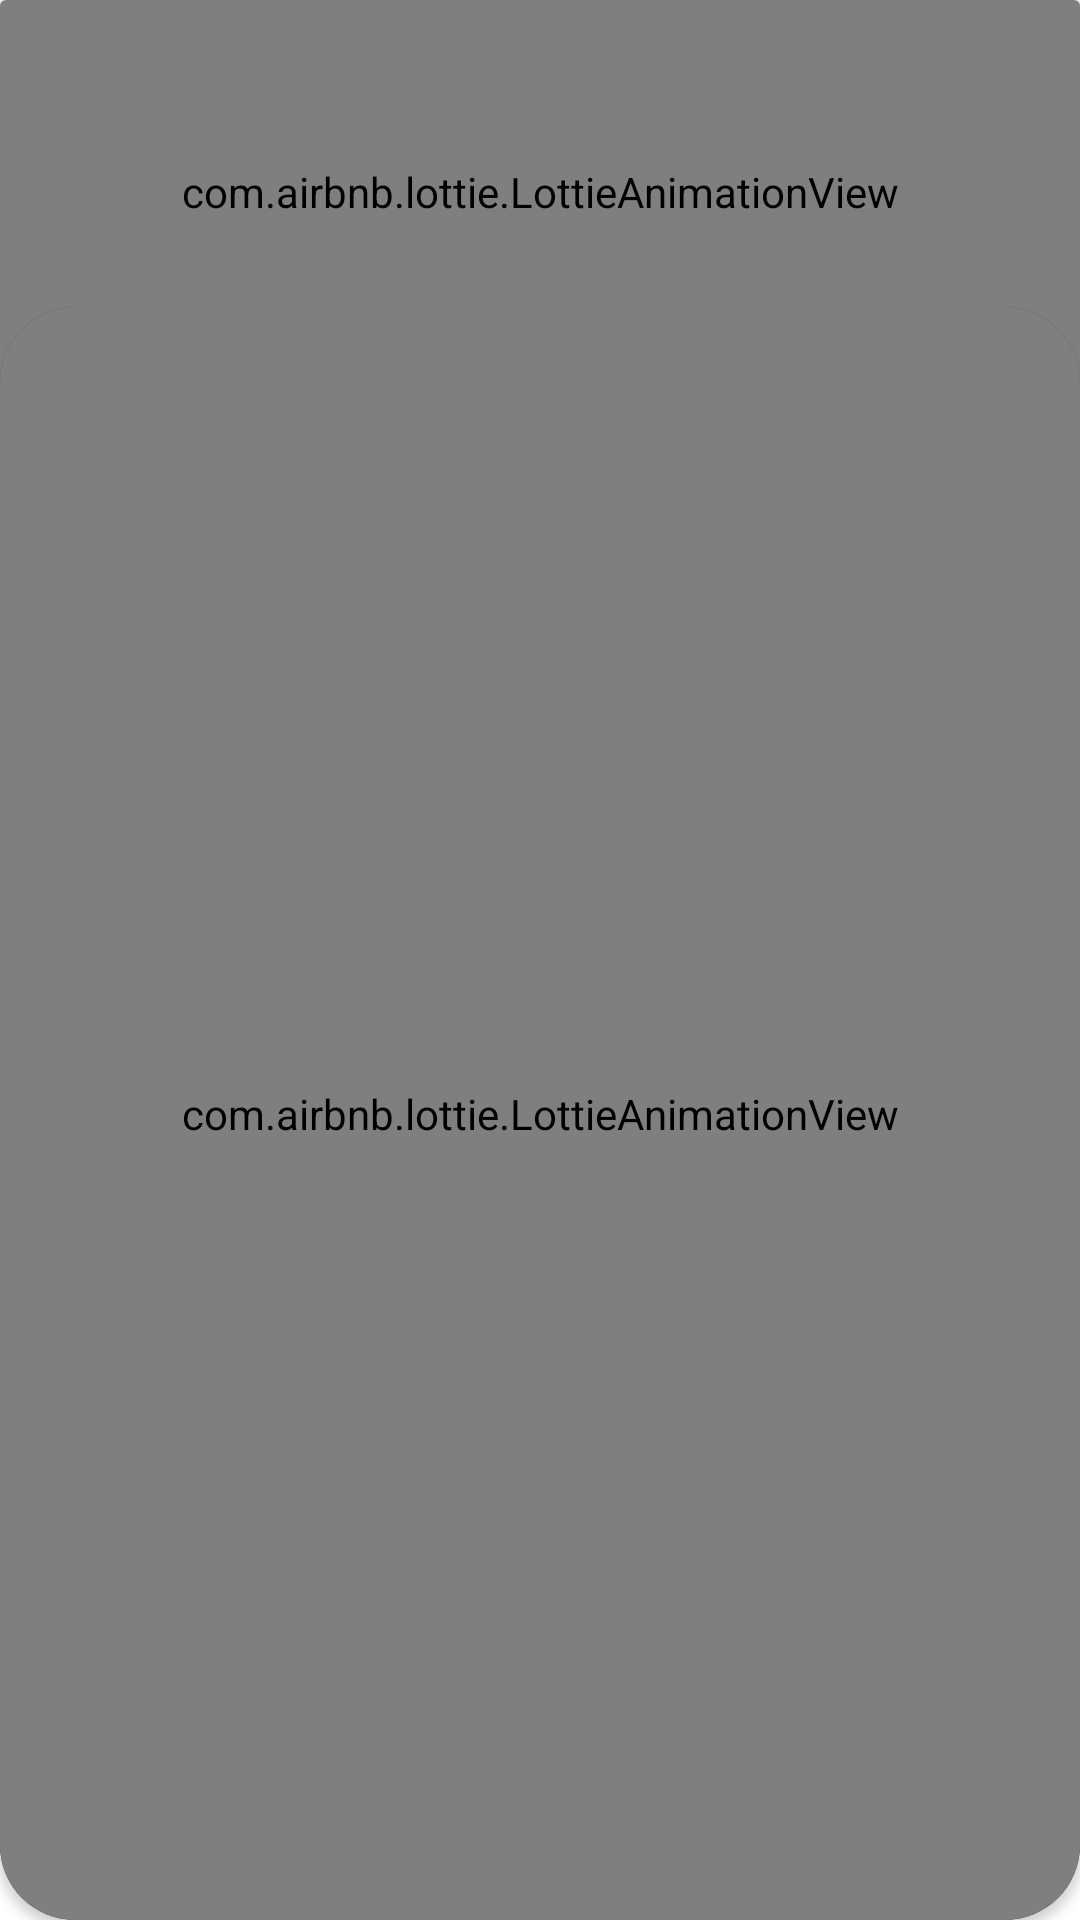

Here is an Android app screen rendered from its layout file. Give the layout XML and the strings, colors and styles it references.
<!-- AndroidManifest.xml: application theme Theme.ThePlantDoctor -->
<!-- res/layout/boilerplate.xml -->
<?xml version="1.0" encoding="utf-8"?>
<androidx.constraintlayout.widget.ConstraintLayout xmlns:android="http://schemas.android.com/apk/res/android"
    xmlns:app="http://schemas.android.com/apk/res-auto"
    android:layout_width="match_parent"
    android:layout_height="match_parent">

    <androidx.cardview.widget.CardView
        android:layout_width="match_parent"
        android:layout_height="0dp"
        app:layout_constraintBottom_toTopOf="@+id/guideline"
        app:layout_constraintStart_toStartOf="parent"
        app:layout_constraintTop_toTopOf="parent">

        <androidx.constraintlayout.widget.ConstraintLayout
            android:layout_width="match_parent"
            android:layout_height="match_parent"
            android:background="@color/secondary">

            <com.airbnb.lottie.LottieAnimationView
                android:layout_width="match_parent"
                android:layout_height="match_parent"
                app:lottie_rawRes="@raw/plantas"
                app:lottie_autoPlay="true"
                app:lottie_loop="true"/>

        </androidx.constraintlayout.widget.ConstraintLayout>
    </androidx.cardview.widget.CardView>

    <androidx.cardview.widget.CardView
        android:layout_width="match_parent"
        android:layout_height="0dp"
        app:cardCornerRadius="25dp"
        app:layout_constraintBottom_toBottomOf="parent"
        app:layout_constraintEnd_toEndOf="parent"
        app:layout_constraintStart_toStartOf="parent"
        app:layout_constraintTop_toTopOf="@+id/guideline2">

        <androidx.constraintlayout.widget.ConstraintLayout
            android:layout_width="match_parent"
            android:layout_height="match_parent"
            android:background="@color/primary">

            <com.airbnb.lottie.LottieAnimationView
                android:layout_width="match_parent"
                android:layout_height="match_parent"
                app:lottie_rawRes="@raw/swinging_plant"
                app:lottie_autoPlay="true"
                app:lottie_loop="true"/>
        </androidx.constraintlayout.widget.ConstraintLayout>
    </androidx.cardview.widget.CardView>

    <androidx.constraintlayout.widget.Guideline
        android:id="@+id/guideline"
        android:layout_width="wrap_content"
        android:layout_height="wrap_content"
        android:orientation="horizontal"
        app:layout_constraintGuide_percent="0.2" />
    <androidx.constraintlayout.widget.Guideline
        android:id="@+id/guideline2"
        android:layout_width="wrap_content"
        android:layout_height="wrap_content"
        android:orientation="horizontal"
        app:layout_constraintGuide_percent="0.16" />

</androidx.constraintlayout.widget.ConstraintLayout>
<!-- resources referenced by this layout -->
<resources>
  <color name="primary">#224722</color>
  <color name="secondary">#00333130</color>
  <style name="Theme.ThePlantDoctor" parent="Theme.MaterialComponents.DayNight.NoActionBar">
          
          <item name="colorPrimary">#fff</item>
          <item name="colorPrimaryVariant">@color/purple_700</item>
          <item name="colorOnPrimary">@color/white</item>
          
          <item name="colorSecondary">@color/teal_200</item>
          <item name="colorSecondaryVariant">@color/teal_700</item>
          <item name="colorOnSecondary">@color/black</item>
          
          <item name="android:statusBarColor">@color/white</item>
          
          
          <item name="android:textColorPrimary">@color/primary</item>
      </style>
  <color name="purple_700">#FF3700B3</color>
  <color name="white">#FFFFFFFF</color>
  
      //Added
  <color name="teal_200">#FF03DAC5</color>
  <color name="teal_700">#FF018786</color>
  <color name="black">#FF000000</color>
</resources>
